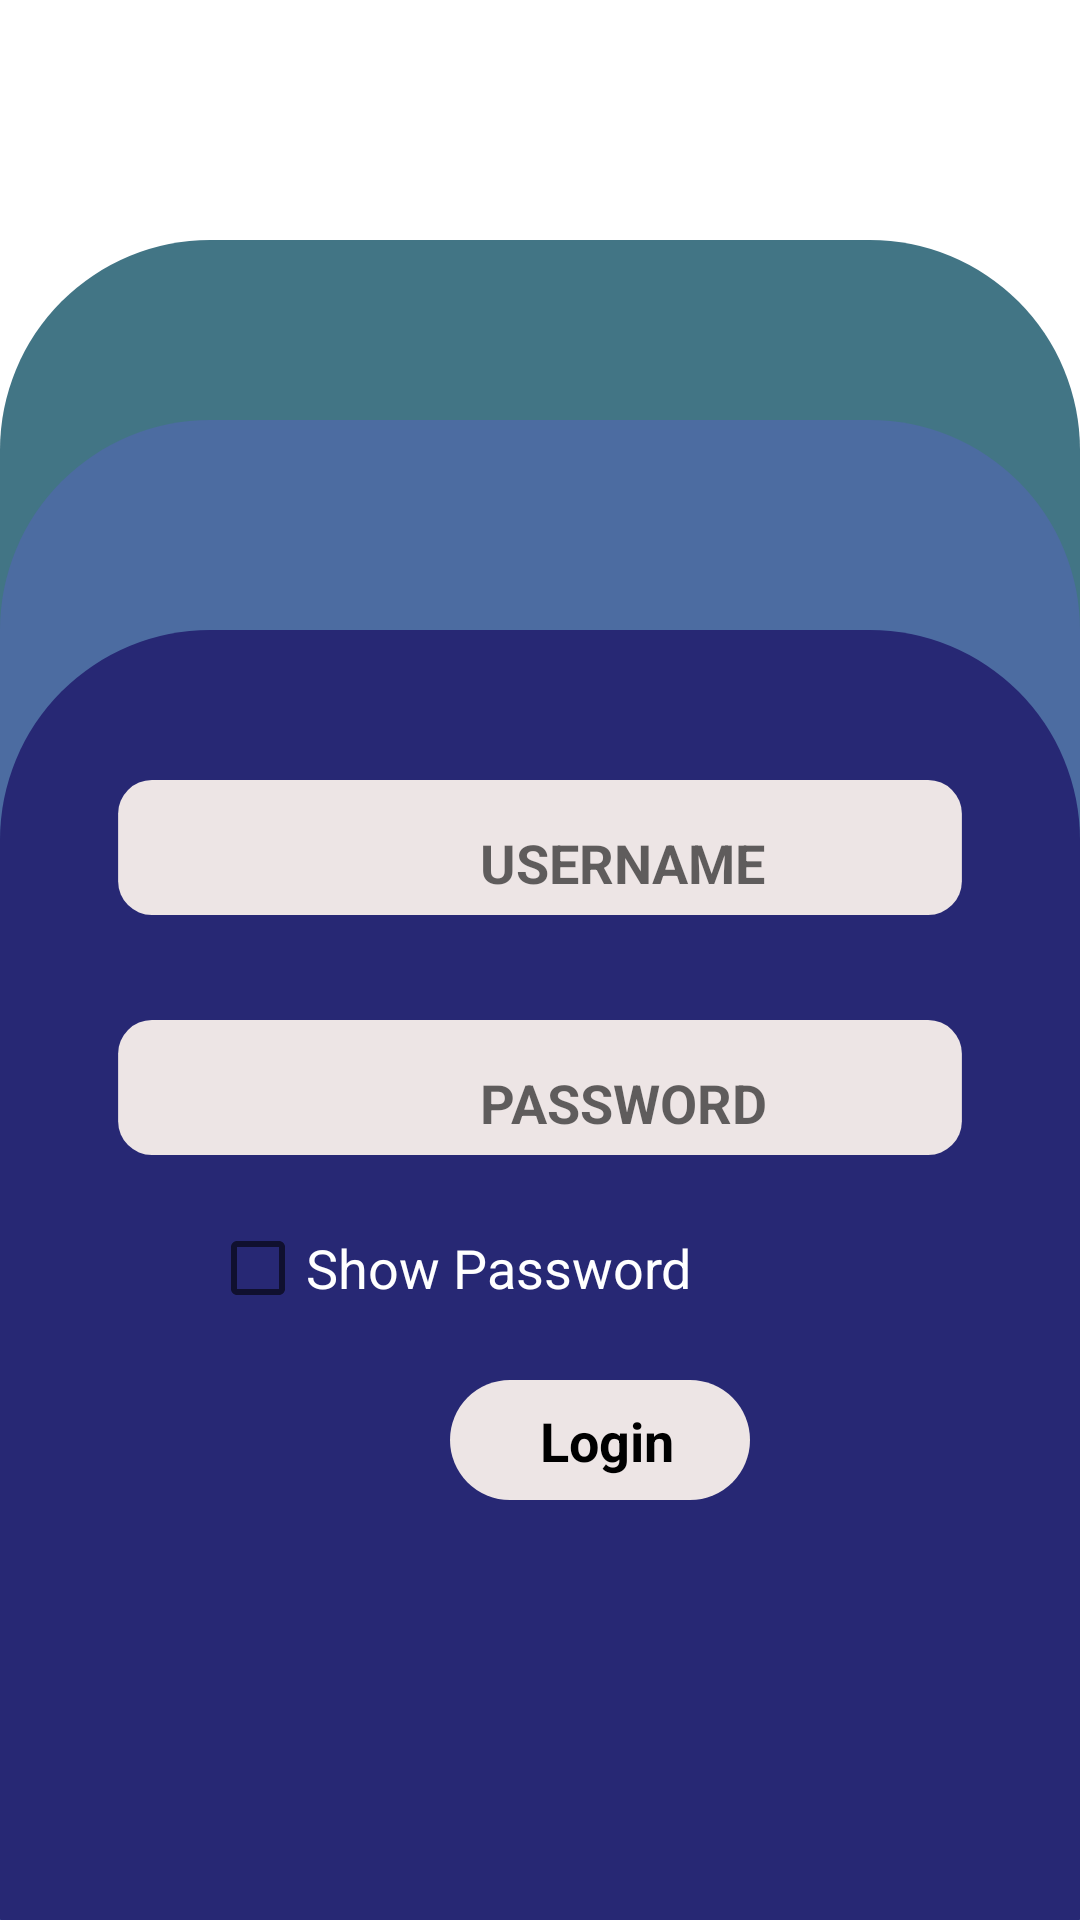

Android layout source for this screen:
<!-- AndroidManifest.xml: application theme Theme.IdraakPhase1 -->
<!-- res/layout/activity_login.xml -->
<?xml version="1.0" encoding="utf-8"?>
<RelativeLayout
xmlns:android="http://schemas.android.com/apk/res/android"
xmlns:app="http://schemas.android.com/apk/res-auto"
xmlns:tools="http://schemas.android.com/tools"
android:layout_width="match_parent"
android:layout_height="match_parent"
android:background="@color/white"
android:orientation="vertical"
tools:context=".Login">

<RelativeLayout
    android:layout_width="match_parent"
    android:layout_height="match_parent"
    android:layout_marginTop="80dp">

    <ImageView
        android:layout_width="match_parent"
        android:layout_height="match_parent"
        android:scaleType="fitXY"
        android:src="@drawable/teal_rectange"/>
    <ImageView
        android:layout_width="match_parent"
        android:layout_height="match_parent"
        android:layout_marginTop="60dp"
        android:scaleType="fitXY"
        android:src="@drawable/light_blue_rectange"/>
    <ImageView
        android:layout_width="match_parent"
        android:layout_height="match_parent"
        android:layout_marginTop="130dp"
        android:scaleType="fitXY"
        android:src="@drawable/slightdark_blue_rectange"/>

    <LinearLayout
        android:layout_width="match_parent"
        android:layout_height="50dp"
        android:layout_marginTop="180dp">

        <RelativeLayout
            android:layout_width="wrap_content"
            android:layout_height="match_parent">

            <ImageView
                android:layout_width="500dp"
                android:layout_height="45dp"
                android:src="@drawable/white_rectangle" />
            <ImageView
                android:layout_width="100dp"
                android:layout_height="45dp"
                android:src="@drawable/ic_baseline_person_24"
                android:layout_marginLeft="70dp"/>

            <EditText
                android:id="@+id/login_username"
                android:layout_width="match_parent"
                android:layout_height="45dp"
                android:background="@android:color/transparent"
                android:hint="USERNAME"
                android:paddingLeft="160dp"
                android:paddingTop="10dp"
                android:textColor="#000000"
                android:textSize="18dp"
                android:textStyle="bold" />
        </RelativeLayout>

    </LinearLayout>
    <LinearLayout
        android:layout_width="match_parent"
        android:layout_height="50dp"
        android:layout_marginTop="260dp">

        <RelativeLayout
            android:layout_width="wrap_content"
            android:layout_height="match_parent">

            <ImageView
                android:layout_width="500dp"
                android:layout_height="45dp"
                android:src="@drawable/white_rectangle" />
            <ImageView
                android:layout_width="100dp"
                android:layout_height="45dp"
                android:src="@drawable/ic_baseline_lock_24"
                android:layout_marginLeft="70dp"/>

            <EditText
                android:id="@+id/login_password"
                android:layout_width="match_parent"
                android:layout_height="45dp"
                android:paddingLeft="160dp"
                android:paddingTop="10dp"
                android:hint="PASSWORD"
                android:textStyle="bold"
                android:textColor="#000000"
                android:textSize="18dp"
                android:background="@android:color/transparent"
                android:inputType="textPassword"/>
        </RelativeLayout>

    </LinearLayout>
    <LinearLayout
        android:layout_width="match_parent"
        android:layout_height="35dp"
        android:layout_marginTop="320dp">

        <CheckBox
            android:id="@+id/login_checkbox"
            android:layout_width="wrap_content"
            android:layout_height="25dp"
            android:text="Show Password"
            android:layout_marginTop="10dp"
            android:layout_marginLeft="70dp"
            android:textColor="@color/white"
            android:textSize="18dp"/>

    </LinearLayout>
    <LinearLayout
        android:layout_width="match_parent"
        android:layout_height="40dp"
        android:layout_marginTop="380dp">

        <RelativeLayout
            android:layout_width="wrap_content"
            android:layout_height="match_parent">

            <ImageView
                android:layout_width="100dp"
                android:layout_height="50dp"
                android:src="@drawable/small_white_rectangle"
                android:layout_marginLeft="150dp"/>

            <TextView
                android:id="@+id/login_loginButton"
                android:layout_width="match_parent"
                android:layout_height="45dp"
                android:paddingLeft="180dp"
                android:paddingTop="8dp"
                android:text="Login"
                android:textStyle="bold"
                android:textColor="#000000"
                android:textSize="18dp" />
        </RelativeLayout>

    </LinearLayout>

</RelativeLayout>

</RelativeLayout>
<!-- resources referenced by this layout -->
<resources>
  <!-- drawable light_blue_rectange (drawable-v24) -->
  <?xml version="1.0" encoding="utf-8"?>
  <shape xmlns:android="http://schemas.android.com/apk/res/android">
  
      <solid
          android:color="#4C6CA1"/>
      <corners
          android:topLeftRadius="70dp" android:topRightRadius="70dp"
          android:bottomLeftRadius="0.1dp" android:bottomRightRadius="0.1dp"/>
  
  
  </shape>
  <!-- drawable slightdark_blue_rectange (drawable-v24) -->
  <?xml version="1.0" encoding="utf-8"?>
  <shape xmlns:android="http://schemas.android.com/apk/res/android">
  
      <solid
          android:color="#272874"/>
      <corners
          android:topLeftRadius="70dp" android:topRightRadius="70dp"
          android:bottomLeftRadius="0.1dp" android:bottomRightRadius="0.1dp"/>
  
  
  </shape>
  <!-- drawable small_white_rectangle (drawable) -->
  <?xml version="1.0" encoding="utf-8"?>
  <shape
      xmlns:android="http://schemas.android.com/apk/res/android">
      <solid
          android:color="#EDE5E5"/>
      <size
          android:width="100dp"
          android:height="40dp"/>
      <corners
          android:radius="20dp"/>
  
  </shape>
  <!-- drawable teal_rectange (drawable) -->
  <?xml version="1.0" encoding="utf-8"?>
  <shape xmlns:android="http://schemas.android.com/apk/res/android">
  
      <solid
          android:color="#427585"/>
      <corners
          android:topLeftRadius="70dp" android:topRightRadius="70dp"
          android:bottomLeftRadius="0.1dp" android:bottomRightRadius="0.1dp"/>
  
  
  </shape>
  <!-- drawable white_rectangle (drawable) -->
  <?xml version="1.0" encoding="utf-8"?>
  <shape
      xmlns:android="http://schemas.android.com/apk/res/android">
      <solid
          android:color="#EDE5E5"/>
      <size
          android:width="250dp"
          android:height="40dp"/>
      <corners
          android:radius="10dp"/>
  
  </shape>
  <style name="Theme.IdraakPhase1" parent="Theme.MaterialComponents.DayNight.DarkActionBar">
          
          <item name="colorPrimary">@color/purple_500</item>
          <item name="colorPrimaryVariant">@color/purple_700</item>
          <item name="colorOnPrimary">@color/white</item>
          
          <item name="colorSecondary">@color/teal_200</item>
          <item name="colorSecondaryVariant">@color/teal_700</item>
          <item name="colorOnSecondary">@color/black</item>
          
          <item name="android:statusBarColor">?attr/colorPrimaryVariant</item>
          
  
      </style>
  <!-- not gathered from this repository: default colours our renderer supplied (Android Studio template values) -->
  <color name="purple_500">#FF6200EE</color>
  <color name="purple_700">#FF3700B3</color>
  <color name="teal_200">#FF03DAC5</color>
  <color name="teal_700">#FF018786</color>
  <color name="black">#FF000000</color>
  <color name="white">#FFFFFFFF</color>
</resources>
